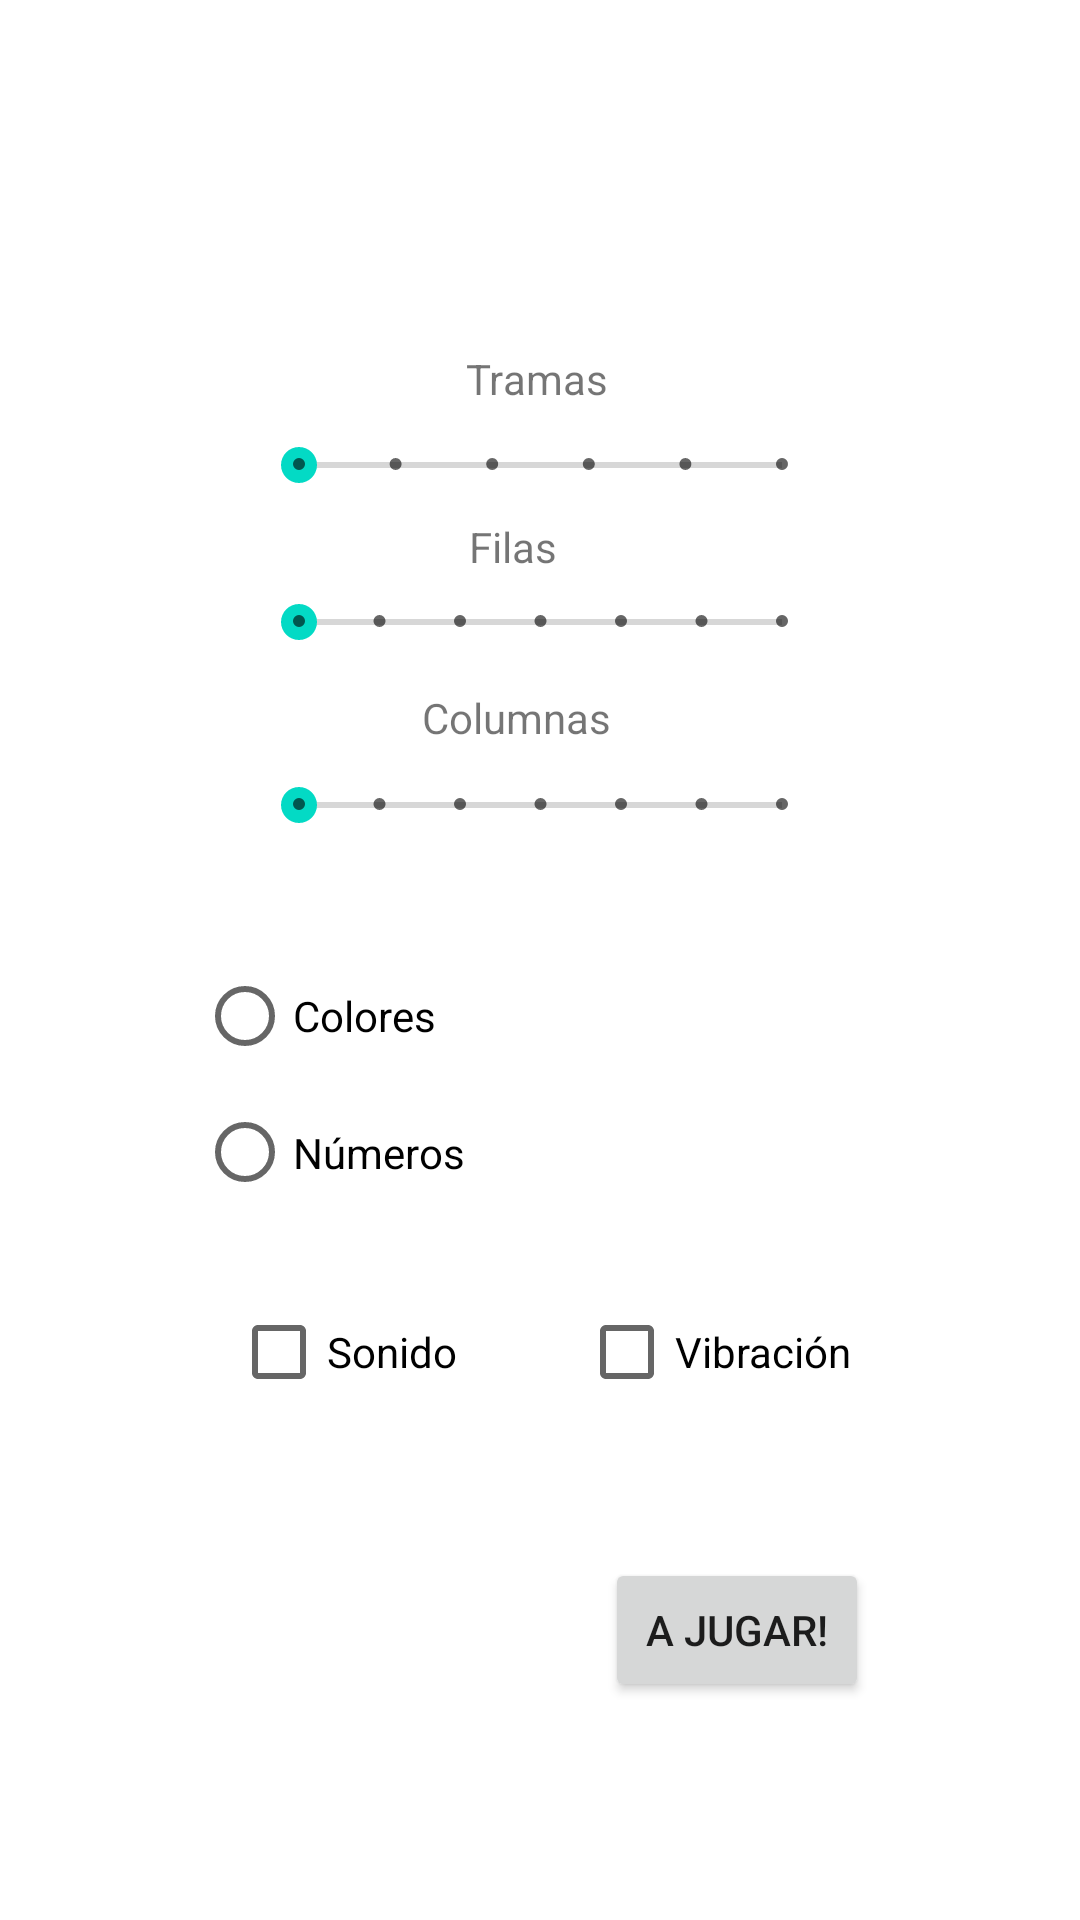

Produce the Android XML layout that renders to this screen, including the resource entries it uses.
<!-- AndroidManifest.xml: application theme Theme.Completalo_levi -->
<!-- res/layout/activity_main_levi.xml -->
<?xml version="1.0" encoding="utf-8"?>
<androidx.constraintlayout.widget.ConstraintLayout xmlns:android="http://schemas.android.com/apk/res/android"
    xmlns:app="http://schemas.android.com/apk/res-auto"
    xmlns:tools="http://schemas.android.com/tools"
    android:layout_width="match_parent"
    android:layout_height="match_parent"
    tools:context="org.iesmurgi.completalo_levi.MainActivity_levi">

    <SeekBar
        android:id="@+id/filas"
        style="@style/Widget.AppCompat.SeekBar.Discrete"
        android:layout_width="193dp"
        android:layout_height="17dp"
        android:min="3"
        android:max="6"
        app:layout_constraintBottom_toBottomOf="parent"
        app:layout_constraintEnd_toEndOf="parent"
        app:layout_constraintStart_toStartOf="parent"
        app:layout_constraintTop_toTopOf="parent"
        app:layout_constraintVertical_bias="0.319" />

    <SeekBar
        android:id="@+id/columnas"
        style="@style/Widget.AppCompat.SeekBar.Discrete"
        android:layout_width="193dp"
        android:layout_height="17dp"
        android:min="3"
        android:max="6"
        app:layout_constraintBottom_toBottomOf="parent"
        app:layout_constraintEnd_toEndOf="parent"
        app:layout_constraintStart_toStartOf="parent"
        app:layout_constraintTop_toTopOf="parent"
        app:layout_constraintVertical_bias="0.417" />

    <SeekBar
        android:id="@+id/tramas"
        style="@style/Widget.AppCompat.SeekBar.Discrete"
        android:layout_width="193dp"
        android:layout_height="17dp"
        android:min="2"
        android:max="5"
        app:layout_constraintBottom_toBottomOf="parent"
        app:layout_constraintEnd_toEndOf="parent"
        app:layout_constraintStart_toStartOf="parent"
        app:layout_constraintTop_toTopOf="parent"
        app:layout_constraintVertical_bias="0.235" />

    <TextView
        android:id="@+id/textoTramas"
        android:layout_width="wrap_content"
        android:layout_height="wrap_content"
        android:text="@string/tramas"
        app:layout_constraintBottom_toBottomOf="parent"
        app:layout_constraintEnd_toEndOf="parent"
        app:layout_constraintHorizontal_bias="0.497"
        app:layout_constraintStart_toStartOf="parent"
        app:layout_constraintTop_toTopOf="parent"
        app:layout_constraintVertical_bias="0.188" />

    <TextView
        android:id="@+id/textoFilas"
        android:layout_width="wrap_content"
        android:layout_height="wrap_content"
        android:text="@string/filas"
        app:layout_constraintBottom_toBottomOf="parent"
        app:layout_constraintEnd_toEndOf="parent"
        app:layout_constraintHorizontal_bias="0.473"
        app:layout_constraintStart_toStartOf="parent"
        app:layout_constraintTop_toTopOf="parent"
        app:layout_constraintVertical_bias="0.278" />

    <TextView
        android:id="@+id/textoColumnas"
        android:layout_width="wrap_content"
        android:layout_height="wrap_content"
        android:text="@string/columnas"
        app:layout_constraintBottom_toBottomOf="parent"
        app:layout_constraintEnd_toEndOf="parent"
        app:layout_constraintHorizontal_bias="0.474"
        app:layout_constraintStart_toStartOf="parent"
        app:layout_constraintTop_toTopOf="parent"
        app:layout_constraintVertical_bias="0.37" />

    <RadioGroup
        android:id="@+id/radioGroup"
        android:layout_width="229dp"
        android:layout_height="91dp"
        app:layout_constraintBottom_toBottomOf="parent"
        app:layout_constraintEnd_toEndOf="parent"
        app:layout_constraintStart_toStartOf="parent"
        app:layout_constraintTop_toTopOf="parent"
        app:layout_constraintVertical_bias="0.573">

        <RadioButton
            android:id="@+id/colores"
            android:layout_width="match_parent"
            android:layout_height="wrap_content"
            android:text="@string/colores" />

        <RadioButton
            android:id="@+id/numeros"
            android:layout_width="match_parent"
            android:layout_height="wrap_content"
            android:text="@string/numeros" />
    </RadioGroup>

    <CheckBox
        android:id="@+id/sonido"
        android:layout_width="wrap_content"
        android:layout_height="wrap_content"
        android:text="@string/sonido"
        app:layout_constraintBottom_toBottomOf="parent"
        app:layout_constraintEnd_toEndOf="parent"
        app:layout_constraintHorizontal_bias="0.27"
        app:layout_constraintStart_toStartOf="parent"
        app:layout_constraintTop_toTopOf="parent"
        app:layout_constraintVertical_bias="0.721" />

    <CheckBox
        android:id="@+id/vibracion"
        android:layout_width="wrap_content"
        android:layout_height="wrap_content"
        android:text="@string/vibracion"
        app:layout_constraintBottom_toBottomOf="parent"
        app:layout_constraintEnd_toEndOf="parent"
        app:layout_constraintHorizontal_bias="0.717"
        app:layout_constraintStart_toStartOf="parent"
        app:layout_constraintTop_toTopOf="parent"
        app:layout_constraintVertical_bias="0.721" />

    <Button
        android:id="@+id/comenzarJuego"
        android:layout_width="wrap_content"
        android:layout_height="wrap_content"
        android:text="@string/play"
        app:layout_constraintBottom_toBottomOf="parent"
        app:layout_constraintEnd_toEndOf="parent"
        app:layout_constraintHorizontal_bias="0.742"
        app:layout_constraintStart_toStartOf="parent"
        app:layout_constraintTop_toTopOf="parent"
        app:layout_constraintVertical_bias="0.877" />

</androidx.constraintlayout.widget.ConstraintLayout>
<!-- resources referenced by this layout -->
<resources>
  <string name="colores">Colores</string>
  <string name="columnas">Columnas</string>
  <string name="filas">Filas</string>
  <string name="numeros">Números</string>
  <string name="play">A jugar!</string>
  <string name="sonido">Sonido</string>
  <string name="tramas">Tramas</string>
  <string name="vibracion">Vibración</string>
  <style name="Theme.Completalo_levi" parent="Theme.MaterialComponents.DayNight.DarkActionBar">
          
          <item name="colorPrimary">@color/purple_500</item>
          <item name="colorPrimaryVariant">@color/purple_700</item>
          <item name="colorOnPrimary">@color/white</item>
          
          <item name="colorSecondary">@color/teal_200</item>
          <item name="colorSecondaryVariant">@color/teal_700</item>
          <item name="colorOnSecondary">@color/black</item>
          
          <item name="android:statusBarColor" tools:targetApi="l">?attr/colorPrimaryVariant</item>
          
      </style>
  <!-- not gathered from this repository: default colours our renderer supplied (Android Studio template values) -->
  <color name="purple_500">#FF6200EE</color>
  <color name="purple_700">#FF3700B3</color>
  <color name="teal_200">#FF03DAC5</color>
  <color name="teal_700">#FF018786</color>
  <color name="black">#FF000000</color>
  <color name="white">#FFFFFFFF</color>
</resources>
